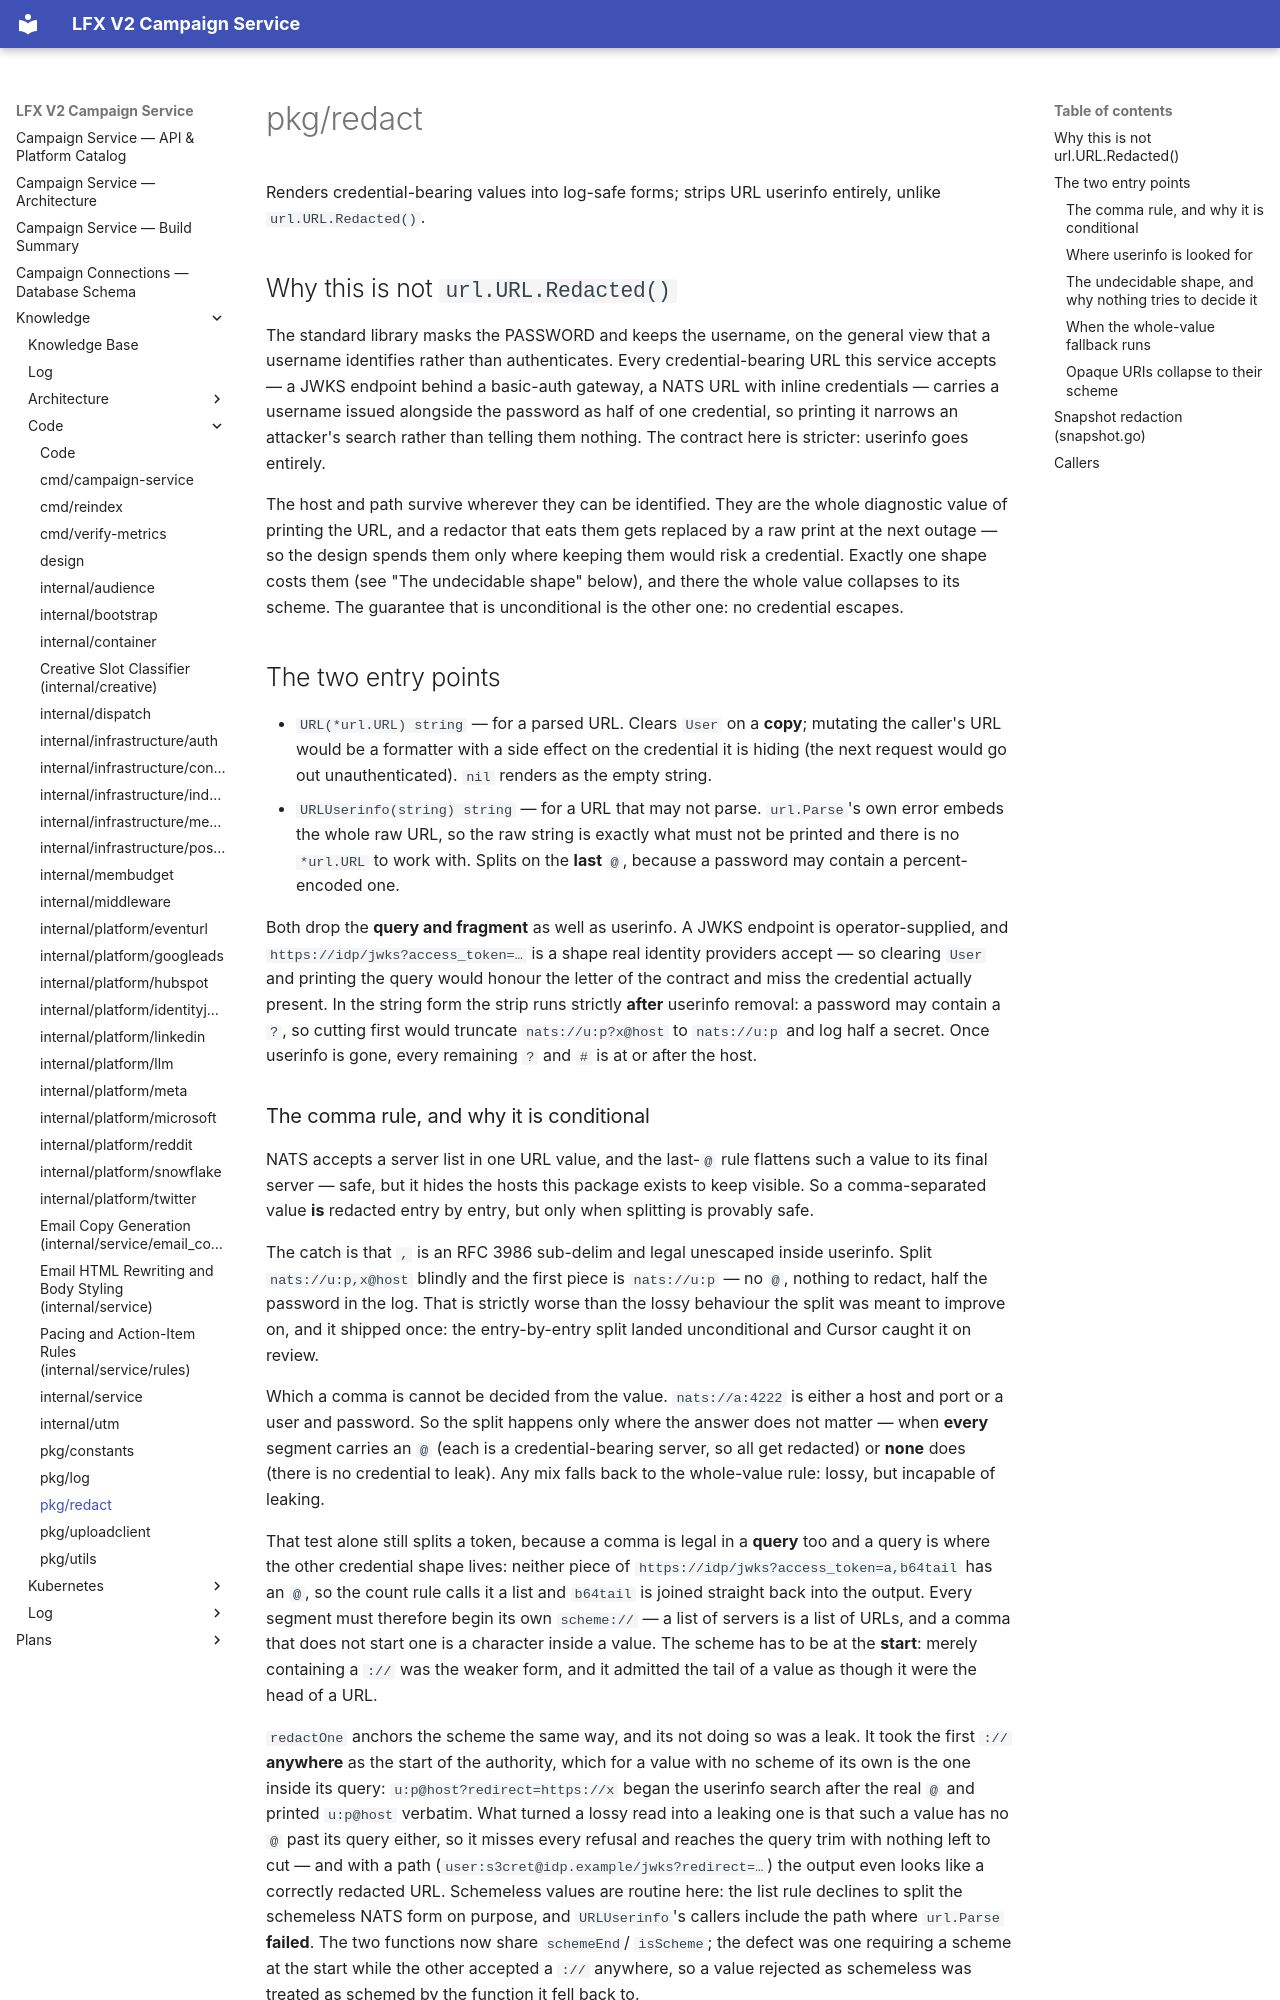

repository: linuxfoundation/lfx-v2-campaign-service · page: knowledge/code/pkg-redact/index.html · generator: mkdocs

---
type: "Go Package"
title: "pkg/redact"
description: "Renders credential-bearing values into log-safe forms; strips URL userinfo entirely, unlike url.URL.Redacted()."
resource: "pkg/redact"
---

# pkg/redact

Renders credential-bearing values into log-safe forms; strips URL userinfo entirely, unlike
`url.URL.Redacted()`.

## Why this is not `url.URL.Redacted()`

The standard library masks the PASSWORD and keeps the username, on the general view that a
username identifies rather than authenticates. Every credential-bearing URL this service
accepts — a JWKS endpoint behind a basic-auth gateway, a NATS URL with inline credentials —
carries a username issued alongside the password as half of one credential, so printing it
narrows an attacker's search rather than telling them nothing. The contract here is stricter:
userinfo goes entirely.

The host and path survive wherever they can be identified. They are the whole diagnostic value
of printing the URL, and a redactor that eats them gets replaced by a raw print at the next
outage — so the design spends them only where keeping them would risk a credential. Exactly one
shape costs them (see "The undecidable shape" below), and there the whole value collapses to its
scheme. The guarantee that is unconditional is the other one: no credential escapes.

## The two entry points

* `URL(*url.URL) string` — for a parsed URL. Clears `User` on a **copy**; mutating the
  caller's URL would be a formatter with a side effect on the credential it is hiding (the
  next request would go out unauthenticated). `nil` renders as the empty string.
* `URLUserinfo(string) string` — for a URL that may not parse. `url.Parse`'s own error embeds
  the whole raw URL, so the raw string is exactly what must not be printed and there is no
  `*url.URL` to work with. Splits on the **last** `@`, because a password may contain a
  percent-encoded one.

Both drop the **query and fragment** as well as userinfo. A JWKS endpoint is
operator-supplied, and `https://idp/jwks?access_token=…` is a shape real identity providers
accept — so clearing `User` and printing the query would honour the letter of the contract
and miss the credential actually present. In the string form the strip runs strictly **after**
userinfo removal: a password may contain a `?`, so cutting first would truncate
`nats://u:p?x@host` to `nats://u:p` and log half a secret. Once userinfo is gone, every
remaining `?` and `#` is at or after the host.
